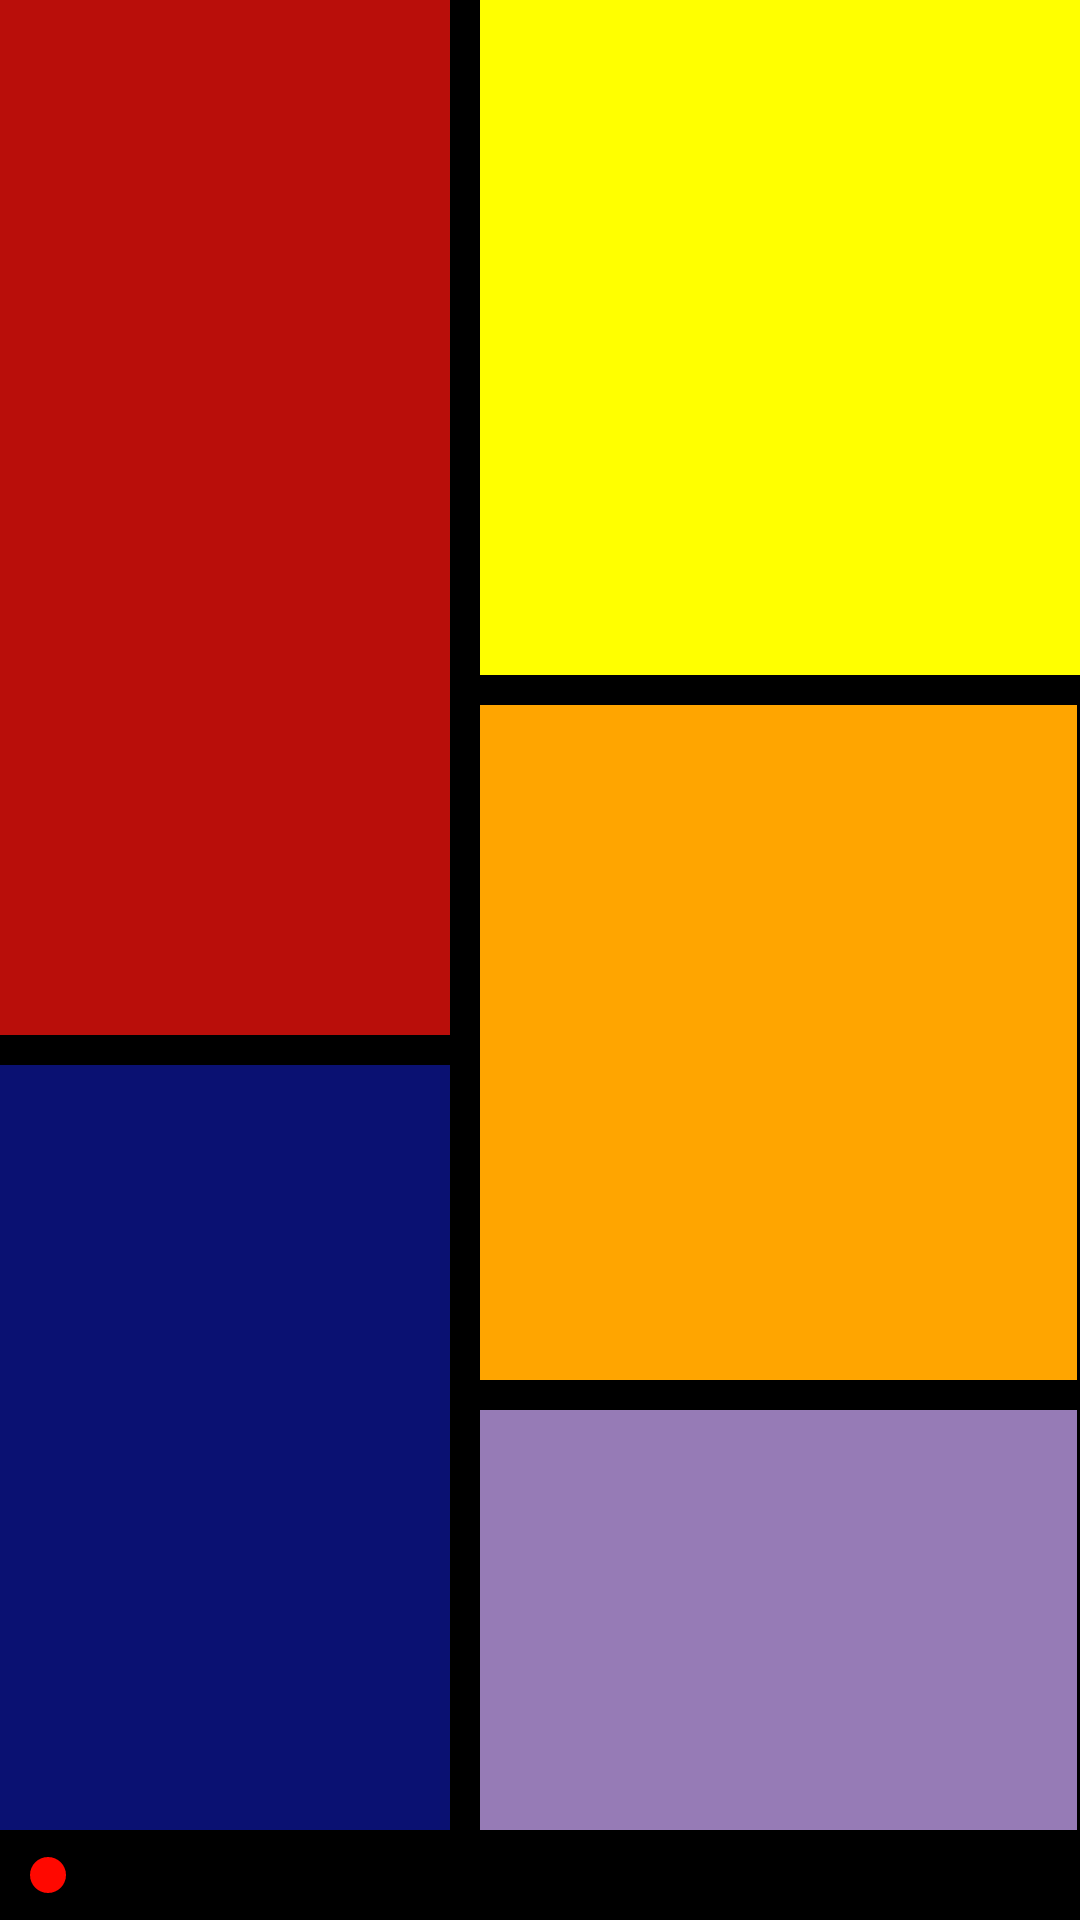

Android layout source for this screen:
<!-- AndroidManifest.xml: application theme Theme.ModernUIRelative -->
<!-- res/layout/activity_relative_layout.xml -->
<?xml version="1.0" encoding="utf-8"?>
<RelativeLayout xmlns:android="http://schemas.android.com/apk/res/android"
    xmlns:app="http://schemas.android.com/apk/res-auto"
    xmlns:tools="http://schemas.android.com/tools"
    android:layout_width="match_parent"
    android:layout_height="match_parent"
    tools:context=".RelativeLayout"
    android:background="@color/black">

    <TextView
        android:id="@+id/redbox"
        android:layout_width="150dp"
        android:layout_height="345dp"
        android:background="@color/red" />

    <TextView
        android:id="@+id/bluebox"
        android:layout_width="150dp"
        android:layout_height="345dp"
        android:layout_above="@+id/seekBar"
        android:layout_below="@+id/redbox"
        android:layout_marginTop="10dp"
        android:layout_marginBottom="0dp"
        android:background="@color/blue" />

    <TextView
        android:id="@+id/yellowbox"
        android:layout_width="230dp"
        android:layout_height="225dp"
        android:layout_alignParentEnd="true"
        android:layout_marginStart="10dp"
        android:layout_marginEnd="0dp"
        android:layout_toEndOf="@+id/redbox"
        android:background="@color/yellow"/>

    <TextView
        android:id="@+id/orangebox"
        android:layout_width="230dp"
        android:layout_height="225dp"
        android:layout_below="@+id/yellowbox"
        android:layout_alignParentEnd="true"
        android:layout_marginStart="10dp"
        android:layout_marginTop="10dp"
        android:layout_marginEnd="1dp"
        android:layout_toEndOf="@+id/redbox"
        android:background="@color/orange"/>

    <TextView
        android:id="@+id/purplebox"
        android:layout_width="230dp"
        android:layout_height="225dp"
        android:layout_above="@+id/seekBar"
        android:layout_below="@+id/orangebox"
        android:layout_alignParentEnd="true"
        android:layout_marginStart="10dp"
        android:layout_marginTop="10dp"
        android:layout_marginEnd="1dp"
        android:layout_marginBottom="0dp"
        android:layout_toEndOf="@+id/redbox"
        android:background="@color/lavender" />

    <SeekBar
        android:id="@+id/seekBar"
        android:layout_width="match_parent"
        android:layout_height="30dp"
        android:layout_alignParentEnd="true"
        android:layout_alignParentBottom="true"
        android:layout_marginEnd="0dp"
        android:layout_marginBottom="0dp"
        android:progressTint="#ee6b6e"
        android:thumbTint="#ff0800"/>
</RelativeLayout>
<!-- resources referenced by this layout -->
<resources>
  <color name="black">#FF000000</color>
  <item name="blue" type="color">#0a1172</item>
  <item name="lavender" type="color">#967BB6</item>
  <item name="orange" type="color">#FFA500</item>
  <item name="red" type="color">#b90e0a</item>
  <item name="yellow" type="color">#ffff00</item>
  <style name="Theme.ModernUIRelative" parent="Theme.MaterialComponents.DayNight.DarkActionBar">
          
          <item name="colorPrimary">@color/purple_500</item>
          <item name="colorPrimaryVariant">@color/purple_700</item>
          <item name="colorOnPrimary">@color/white</item>
          
          <item name="colorSecondary">@color/teal_200</item>
          <item name="colorSecondaryVariant">@color/teal_700</item>
          <item name="colorOnSecondary">@color/black</item>
          
          <item name="android:statusBarColor" tools:targetApi="l">?attr/colorPrimaryVariant</item>
          
      </style>
  <color name="purple_500">#FF6200EE</color>
  <color name="purple_700">#FF3700B3</color>
  <color name="white">#FFFFFFFF</color>
  <color name="teal_200">#FF03DAC5</color>
  <color name="teal_700">#FF018786</color>
</resources>
